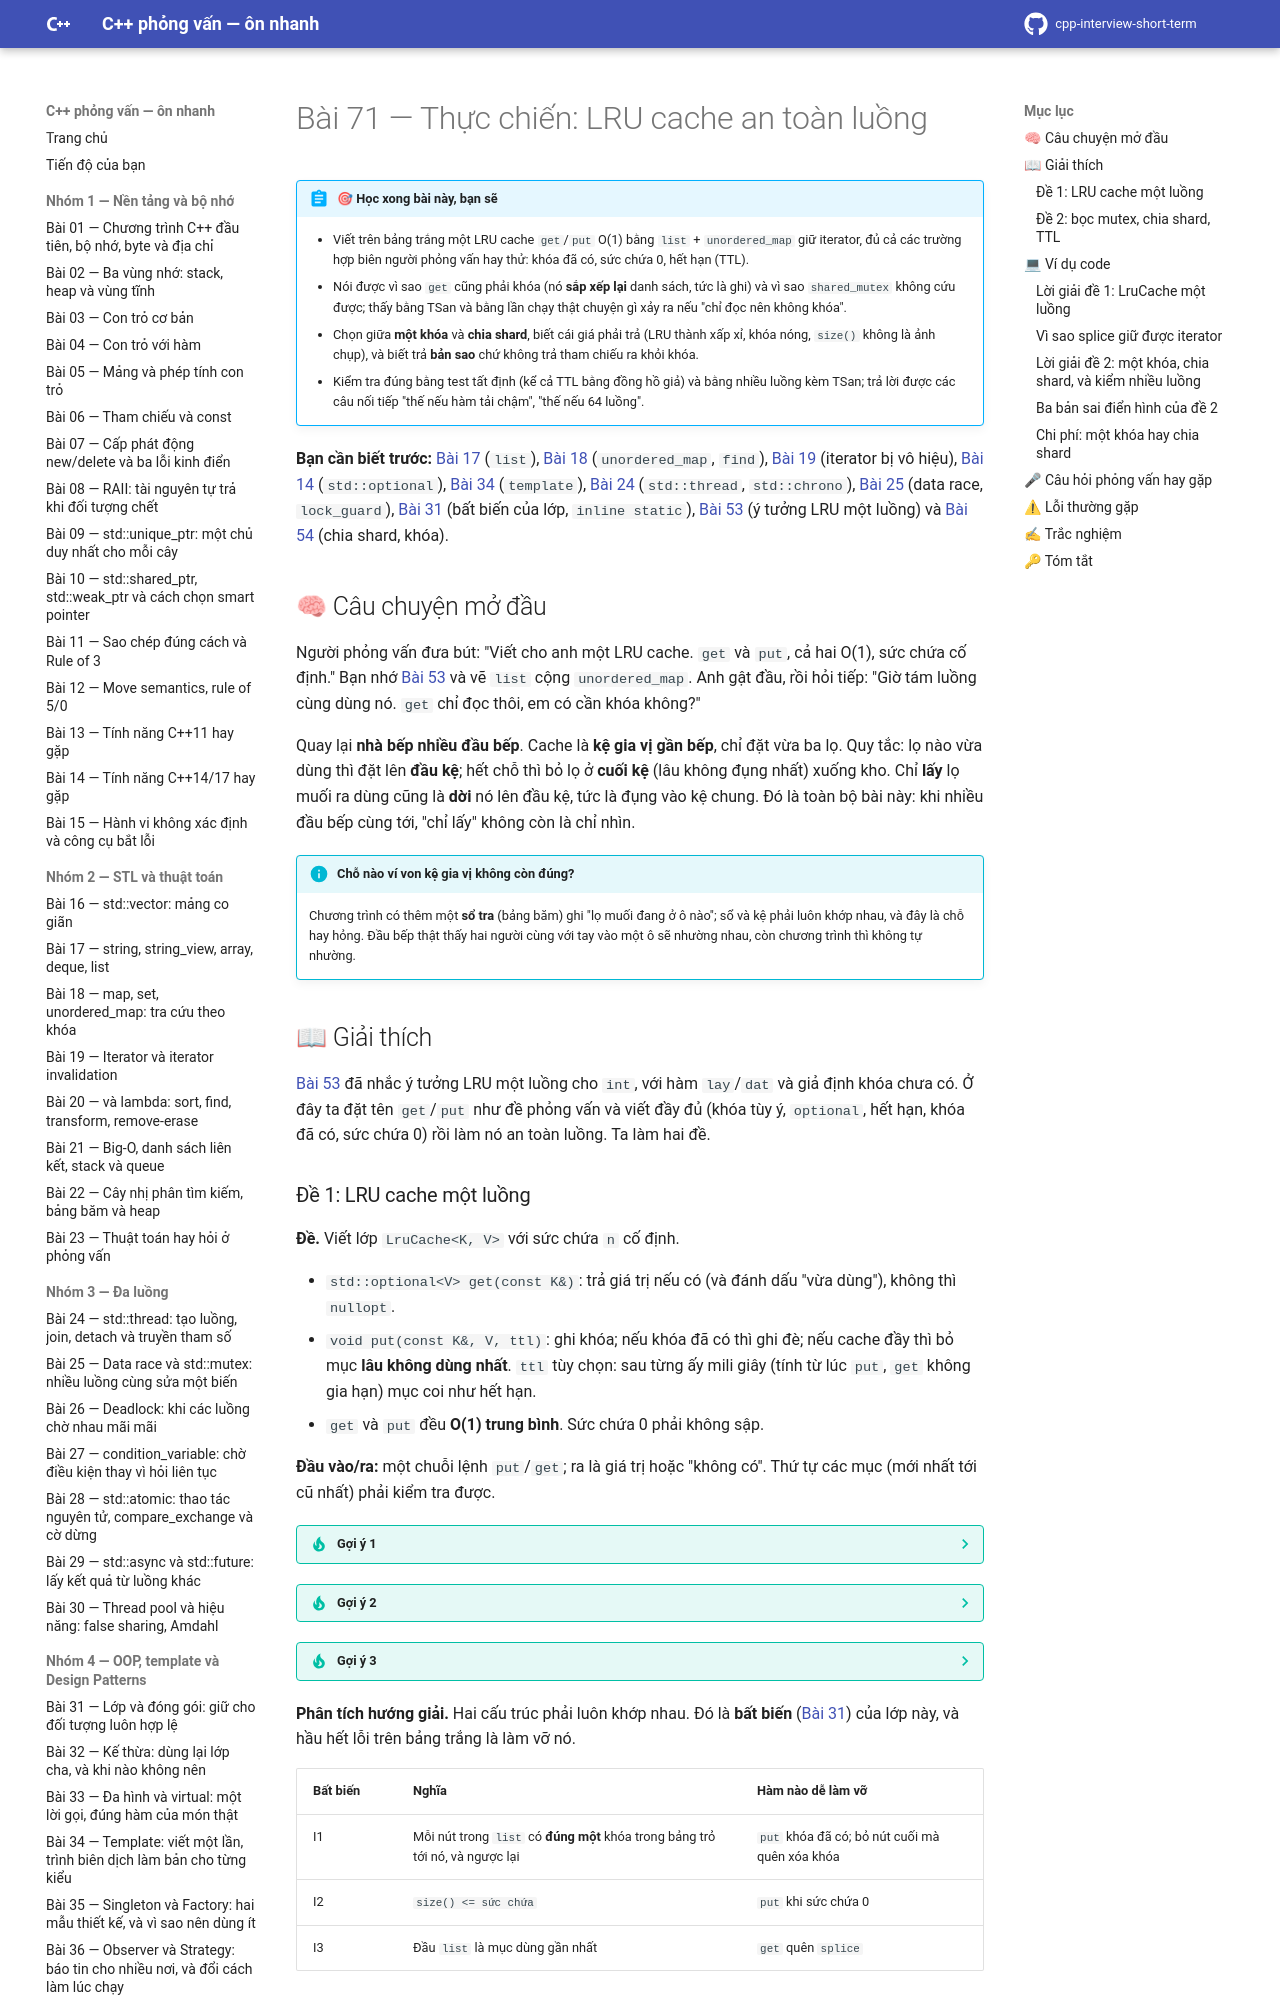

repository: hungnguyen010518/cpp-interview-short-term · page: nhom-9-thuc-chien-da-luong/71-lru-cache/index.html · generator: mkdocs

# Bài 71 — Thực chiến: LRU cache an toàn luồng

!!! abstract "🎯 Học xong bài này, bạn sẽ"
    - Viết trên bảng trắng một LRU cache `get`/`put` O(1) bằng `list` + `unordered_map` giữ iterator, đủ cả các trường hợp biên người phỏng vấn hay thử: khóa đã có, sức chứa 0, hết hạn (TTL).
    - Nói được vì sao `get` cũng phải khóa (nó **sắp xếp lại** danh sách, tức là ghi) và vì sao `shared_mutex` không cứu được; thấy bằng TSan và bằng lần chạy thật chuyện gì xảy ra nếu "chỉ đọc nên không khóa".
    - Chọn giữa **một khóa** và **chia shard**, biết cái giá phải trả (LRU thành xấp xỉ, khóa nóng, `size()` không là ảnh chụp), và biết trả **bản sao** chứ không trả tham chiếu ra khỏi khóa.
    - Kiểm tra đúng bằng test tất định (kể cả TTL bằng đồng hồ giả) và bằng nhiều luồng kèm TSan; trả lời được các câu nối tiếp "thế nếu hàm tải chậm", "thế nếu 64 luồng".

**Bạn cần biết trước:** [Bài 17](../nhom-2-stl-thuat-toan/17-string-array-deque-list.md) (`list`), [Bài 18](../nhom-2-stl-thuat-toan/18-map-set-unordered.md) (`unordered_map`, `find`), [Bài 19](../nhom-2-stl-thuat-toan/19-iterator-vo-hieu.md) (iterator bị vô hiệu), [Bài 14](../nhom-1-nen-tang-bo-nho/14-cpp14-17.md) (`std::optional`), [Bài 34](../nhom-4-oop-patterns/34-template.md) (`template`), [Bài 24](../nhom-3-da-luong/24-thread-co-ban.md) (`std::thread`, `std::chrono`), [Bài 25](../nhom-3-da-luong/25-data-race-mutex.md) (data race, `lock_guard`), [Bài 31](../nhom-4-oop-patterns/31-lop-dong-goi.md) (bất biến của lớp, `inline static`), [Bài 53](../nhom-7-chon-dung-cong-cu/53-chon-container.md) (ý tưởng LRU một luồng) và [Bài 54](../nhom-7-chon-dung-cong-cu/54-container-da-luong.md) (chia shard, khóa).

## 🧠 Câu chuyện mở đầu

Người phỏng vấn đưa bút: "Viết cho anh một LRU cache. `get` và `put`, cả hai O(1), sức chứa cố định." Bạn nhớ [Bài 53](../nhom-7-chon-dung-cong-cu/53-chon-container.md) và vẽ `list` cộng `unordered_map`. Anh gật đầu, rồi hỏi tiếp: "Giờ tám luồng cùng dùng nó. `get` chỉ đọc thôi, em có cần khóa không?"

Quay lại **nhà bếp nhiều đầu bếp**. Cache là **kệ gia vị gần bếp**, chỉ đặt vừa ba lọ. Quy tắc: lọ nào vừa dùng thì đặt lên **đầu kệ**; hết chỗ thì bỏ lọ ở **cuối kệ** (lâu không đụng nhất) xuống kho. Chỉ **lấy** lọ muối ra dùng cũng là **dời** nó lên đầu kệ, tức là đụng vào kệ chung. Đó là toàn bộ bài này: khi nhiều đầu bếp cùng tới, "chỉ lấy" không còn là chỉ nhìn.

!!! info "Chỗ nào ví von kệ gia vị không còn đúng?"
    Chương trình có thêm một **sổ tra** (bảng băm) ghi "lọ muối đang ở ô nào"; sổ và kệ phải luôn khớp nhau, và đây là chỗ hay hỏng. Đầu bếp thật thấy hai người cùng với tay vào một ô sẽ nhường nhau, còn chương trình thì không tự nhường.

## 📖 Giải thích

[Bài 53](../nhom-7-chon-dung-cong-cu/53-chon-container.md) đã nhắc ý tưởng LRU một luồng cho `int`, với hàm `lay`/`dat` và giả định khóa chưa có. Ở đây ta đặt tên `get`/`put` như đề phỏng vấn và viết đầy đủ (khóa tùy ý, `optional`, hết hạn, khóa đã có, sức chứa 0) rồi làm nó an toàn luồng. Ta làm hai đề.
